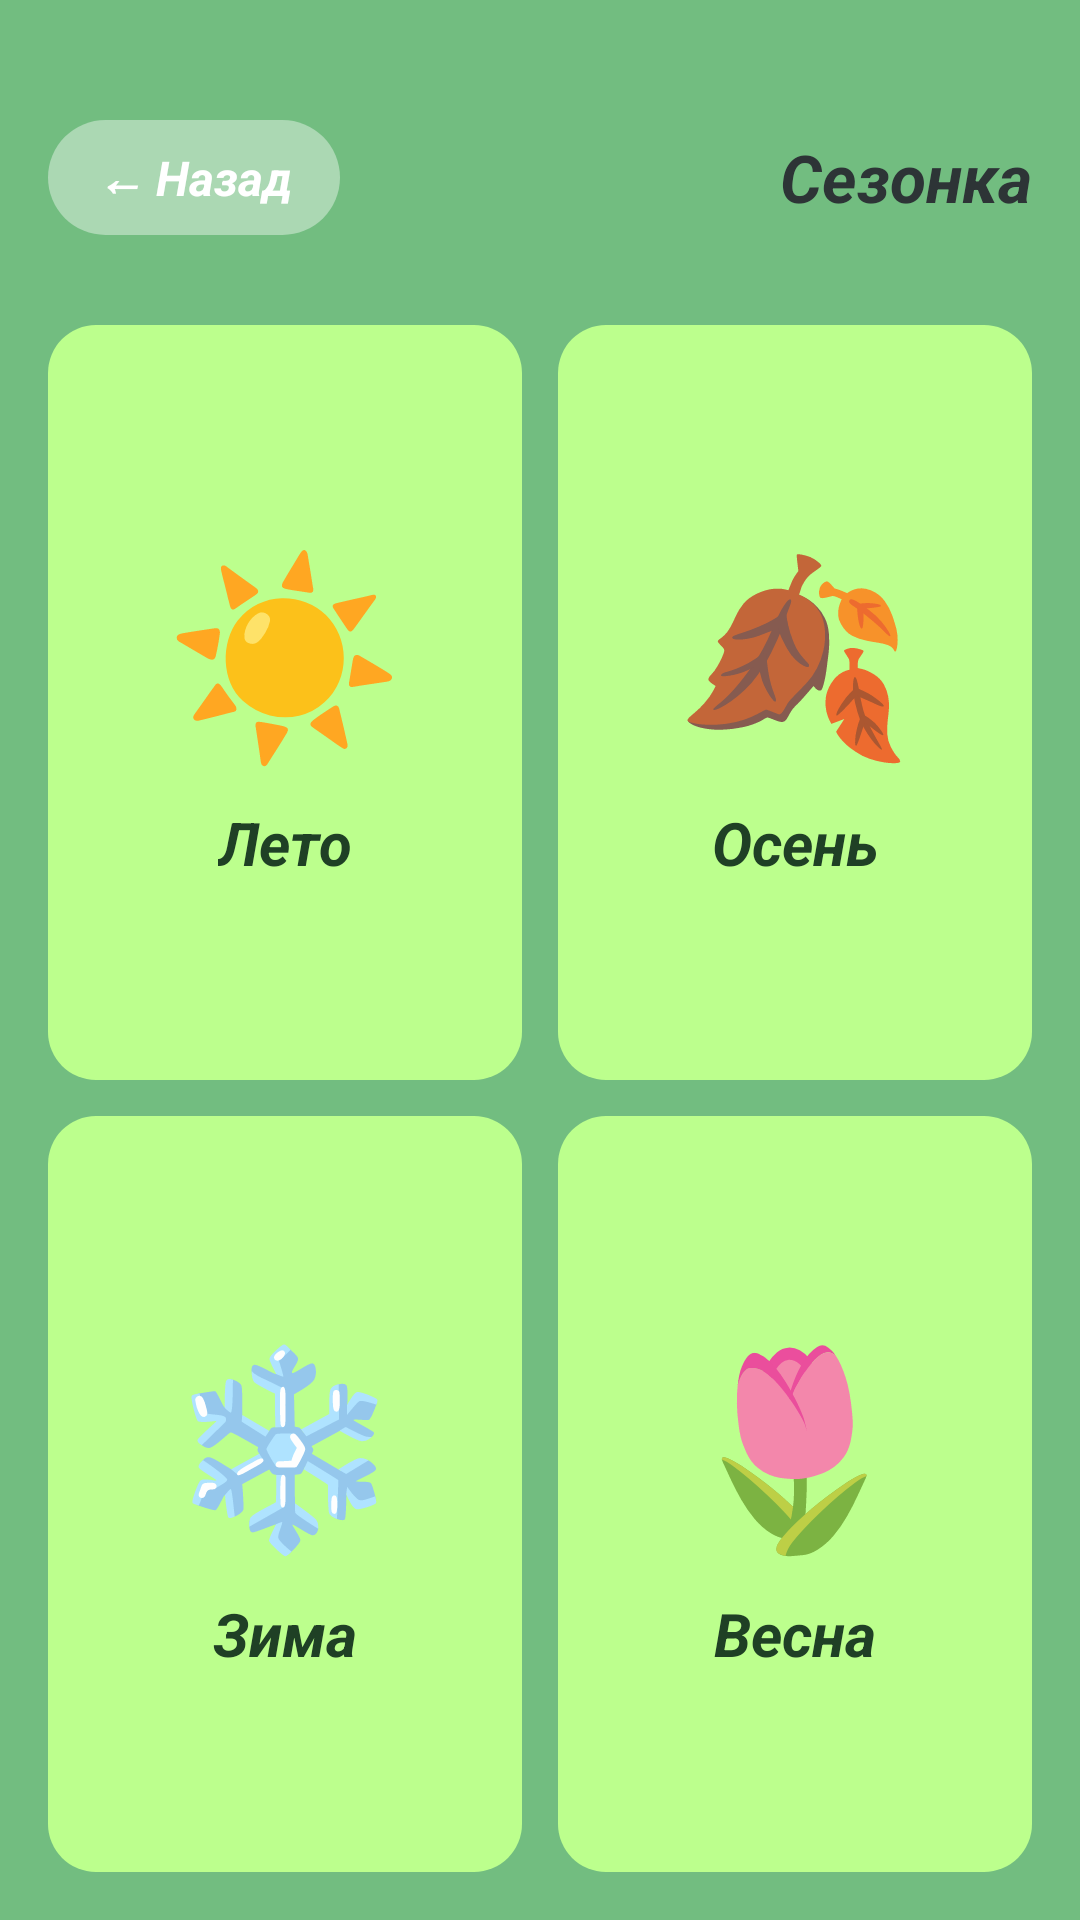

Android layout source for this screen:
<!-- AndroidManifest.xml: application theme Theme.Kumpan -->
<!-- res/layout/activity_season.xml -->
<?xml version="1.0" encoding="utf-8"?>
<LinearLayout xmlns:android="http://schemas.android.com/apk/res/android"
    android:layout_width="match_parent"
    android:layout_height="match_parent"
    android:orientation="vertical"
    android:background="@color/color_background"
    android:paddingTop="40dp"
    android:paddingStart="16dp"
    android:paddingEnd="16dp"
    android:paddingBottom="16dp">

    
    <LinearLayout
        android:layout_width="match_parent"
        android:layout_height="wrap_content"
        android:orientation="horizontal"
        android:gravity="center_vertical"
        android:layout_marginBottom="30dp">

        <TextView
            android:id="@+id/btnBack"
            android:layout_width="wrap_content"
            android:layout_height="wrap_content"
            android:text="← Назад"
            android:textSize="16sp"
            android:textStyle="bold|italic"
            android:textColor="@color/color_white"
            android:background="@drawable/back_button_bg"
            android:paddingStart="16dp"
            android:paddingEnd="16dp"
            android:paddingTop="8dp"
            android:paddingBottom="8dp"
            android:clickable="true"
            android:focusable="true" />

        <TextView
            android:layout_width="0dp"
            android:layout_height="wrap_content"
            android:layout_weight="1"
            android:text="Сезонка"
            android:textSize="22sp"
            android:textStyle="bold|italic"
            android:textColor="@color/color_text_dark"
            android:gravity="end" />

    </LinearLayout>

    
    <LinearLayout
        android:layout_width="match_parent"
        android:layout_height="0dp"
        android:layout_weight="1"
        android:orientation="horizontal"
        android:layout_marginBottom="12dp">

        
        <LinearLayout
            android:id="@+id/btnSummer"
            android:layout_width="0dp"
            android:layout_height="match_parent"
            android:layout_weight="1"
            android:orientation="vertical"
            android:gravity="center"
            android:background="@drawable/season_button"
            android:clickable="true"
            android:focusable="true"
            android:layout_marginEnd="6dp">

            <TextView
                android:layout_width="wrap_content"
                android:layout_height="wrap_content"
                android:text="☀️"
                android:textSize="64sp" />

            <TextView
                android:layout_width="wrap_content"
                android:layout_height="wrap_content"
                android:text="Лето"
                android:textSize="20sp"
                android:textStyle="bold|italic"
                android:textColor="@color/color_dark_green"
                android:layout_marginTop="8dp" />
        </LinearLayout>

        
        <LinearLayout
            android:id="@+id/btnAutumn"
            android:layout_width="0dp"
            android:layout_height="match_parent"
            android:layout_weight="1"
            android:orientation="vertical"
            android:gravity="center"
            android:background="@drawable/season_button"
            android:clickable="true"
            android:focusable="true"
            android:layout_marginStart="6dp">

            <TextView
                android:layout_width="wrap_content"
                android:layout_height="wrap_content"
                android:text="🍂"
                android:textSize="64sp" />

            <TextView
                android:layout_width="wrap_content"
                android:layout_height="wrap_content"
                android:text="Осень"
                android:textSize="20sp"
                android:textStyle="bold|italic"
                android:textColor="@color/color_dark_green"
                android:layout_marginTop="8dp" />
        </LinearLayout>
    </LinearLayout>

    
    <LinearLayout
        android:layout_width="match_parent"
        android:layout_height="0dp"
        android:layout_weight="1"
        android:orientation="horizontal">

        
        <LinearLayout
            android:id="@+id/btnWinter"
            android:layout_width="0dp"
            android:layout_height="match_parent"
            android:layout_weight="1"
            android:orientation="vertical"
            android:gravity="center"
            android:background="@drawable/season_button"
            android:clickable="true"
            android:focusable="true"
            android:layout_marginEnd="6dp">

            <TextView
                android:layout_width="wrap_content"
                android:layout_height="wrap_content"
                android:text="❄️"
                android:textSize="64sp" />

            <TextView
                android:layout_width="wrap_content"
                android:layout_height="wrap_content"
                android:text="Зима"
                android:textSize="20sp"
                android:textStyle="bold|italic"
                android:textColor="@color/color_dark_green"
                android:layout_marginTop="8dp" />
        </LinearLayout>

        
        <LinearLayout
            android:id="@+id/btnSpring"
            android:layout_width="0dp"
            android:layout_height="match_parent"
            android:layout_weight="1"
            android:orientation="vertical"
            android:gravity="center"
            android:background="@drawable/season_button"
            android:clickable="true"
            android:focusable="true"
            android:layout_marginStart="6dp">

            <TextView
                android:layout_width="wrap_content"
                android:layout_height="wrap_content"
                android:text="🌷"
                android:textSize="64sp" />

            <TextView
                android:layout_width="wrap_content"
                android:layout_height="wrap_content"
                android:text="Весна"
                android:textSize="20sp"
                android:textStyle="bold|italic"
                android:textColor="@color/color_dark_green"
                android:layout_marginTop="8dp" />
        </LinearLayout>
    </LinearLayout>

</LinearLayout>
<!-- resources referenced by this layout -->
<resources>
  <color name="color_background">#72BD80</color>
  <color name="color_dark_green">#1F4025</color>
  <color name="color_text_dark">#2D3436</color>
  <color name="color_white">#FFFFFF</color>
  <!-- drawable back_button_bg (drawable) -->
  <?xml version="1.0" encoding="utf-8"?>
  <shape xmlns:android="http://schemas.android.com/apk/res/android">
      <solid android:color="#66FFFFFF" />
      <corners android:radius="20dp" />
  </shape>
  <!-- drawable season_button (drawable) -->
  <?xml version="1.0" encoding="utf-8"?>
  <shape xmlns:android="http://schemas.android.com/apk/res/android">
      <solid android:color="@color/color_light_green" />
      <corners android:radius="16dp" />
  </shape>
  <style name="Theme.Kumpan" parent="Base.Theme.Kumpan" />
  <color name="color_light_green">#BCFF8D</color>
  <style name="Base.Theme.Kumpan" parent="Theme.Material3.DayNight.NoActionBar">
          <item name="android:statusBarColor">@color/color_dark_green</item>
          <item name="android:windowBackground">@color/color_background</item>
      </style>
</resources>
